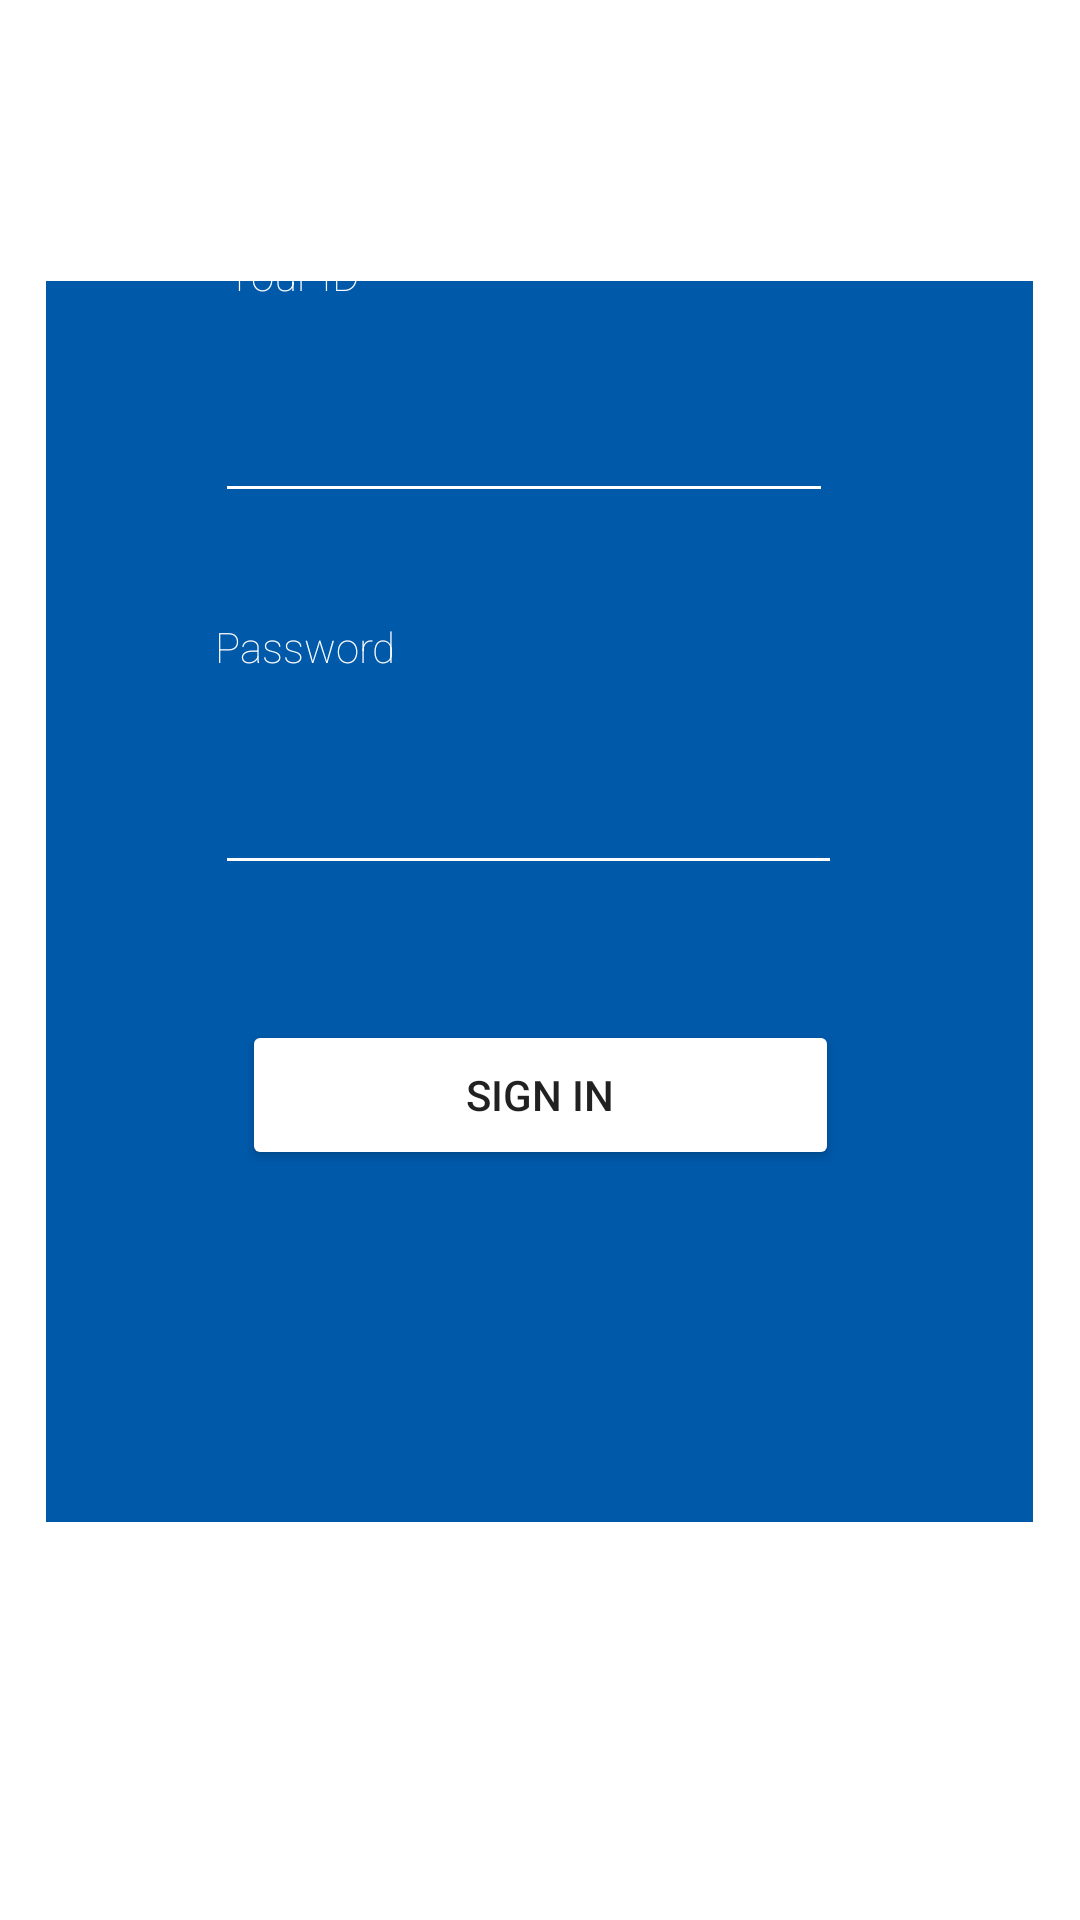

Write the Android layout XML for this screen, with the resource values it uses.
<!-- AndroidManifest.xml: application theme Theme.AppCompat.Light.NoActionBar -->
<!-- res/layout/activity_main.xml -->
<?xml version="1.0" encoding="utf-8"?>
<RelativeLayout xmlns:android="http://schemas.android.com/apk/res/android"
    xmlns:app="http://schemas.android.com/apk/res-auto"
    xmlns:tools="http://schemas.android.com/tools"
    android:layout_width="match_parent"
    android:layout_height="match_parent"
    android:background="@drawable/egermejster"
    tools:context=".MainActivity">
    <ImageView
        android:id="@+id/imageView4"
        android:layout_width="329dp"
        android:layout_height="541dp"
        android:layout_centerHorizontal="true"
        android:layout_marginTop="30dp"
        app:srcCompat="@drawable/img2" />


    <LinearLayout
        android:layout_width="wrap_content"
        android:layout_height="wrap_content"
        android:orientation="vertical"
        android:layout_centerHorizontal="true">
        <ImageView
            android:id="@+id/imageView3"
            android:layout_width="100dp"
            android:layout_height="100dp"
            android:layout_marginTop="38dp"
            android:layout_gravity="center"
            app:srcCompat="@drawable/NPO" />
        <ImageView
            android:id="@+id/imageView6"
            android:layout_width="100dp"
            android:layout_height="20dp"
            android:layout_gravity="center"
            android:layout_marginTop="540dp"
            app:srcCompat="@drawable/img_3" />
    </LinearLayout>

    <android.support.constraint.ConstraintLayout
        android:layout_width="match_parent"
        android:layout_height="match_parent"
        android:layout_centerHorizontal="true"
        android:layout_marginTop="30dp"
        android:layout_marginRight="90dp">

        <TextView
            android:id="@+id/textView3"
            android:layout_width="88dp"
            android:layout_height="26dp"
            android:layout_marginStart="4dp"
            android:layout_marginBottom="15dp"
            android:fontFamily="sans-serif-thin"
            android:text="@string/app_regist"
            android:textColor="@color/white"
            app:layout_constraintBottom_toTopOf="@+id/username"
            app:layout_constraintStart_toStartOf="@+id/username" />

        <Button
            android:id="@+id/button"
            android:layout_width="199dp"
            android:layout_height="50dp"
            android:layout_marginBottom="250dp"
            android:backgroundTint="@color/white"
            android:gravity="center"
            android:text="@string/app_signIn"
            app:layout_constraintBottom_toBottomOf="parent"
            app:layout_constraintEnd_toEndOf="parent"
            app:layout_constraintStart_toStartOf="parent" />

        <TextView
            android:id="@+id/textView"
            android:layout_width="94dp"
            android:layout_height="26dp"
            android:layout_marginBottom="15dp"
            android:fontFamily="sans-serif-thin"
            android:text="@string/app_password"
            android:textColor="@color/white"
            app:layout_constraintBottom_toTopOf="@+id/pass"
            app:layout_constraintStart_toStartOf="@+id/pass" />

        <EditText
            android:id="@+id/pass"
            android:layout_width="209dp"
            android:layout_height="48dp"
            android:layout_marginBottom="45dp"
            android:backgroundTint="@color/white"
            android:ems="10"
            android:gravity="left"
            android:inputType="numberPassword"
            android:minHeight="48dp"
            app:layout_constraintBottom_toTopOf="@+id/button"
            app:layout_constraintEnd_toEndOf="parent"
            app:layout_constraintHorizontal_bias="0.435"
            app:layout_constraintStart_toStartOf="parent"
            tools:ignore="SpeakableTextPresentCheck" />

        <EditText
            android:id="@+id/username"
            android:layout_width="206dp"
            android:layout_height="0dp"
            android:layout_marginBottom="35dp"
            android:backgroundTint="@color/white"
            android:ems="10"
            android:inputType="number"
            android:minHeight="48dp"
            app:layout_constraintBottom_toTopOf="@+id/textView"
            app:layout_constraintStart_toStartOf="@+id/textView"
            tools:ignore="SpeakableTextPresentCheck" />
    </android.support.constraint.ConstraintLayout>


</RelativeLayout>
<!-- resources referenced by this layout -->
<resources>
  <!-- drawable egermejster: jpg bitmap (drawable, 26279 bytes) -->
  <!-- drawable img2: png bitmap (drawable, 703 bytes) -->
  <!-- drawable img_3: png bitmap (drawable, 48206 bytes) -->
  <string name="app_password">Password</string>
  <string name="app_regist">Your ID</string>
  <string name="app_signIn">Sign In</string>
  <!-- not gathered from this repository: default colours our renderer supplied (Android Studio template values) -->
  <color name="white">#FFFFFFFF</color>
</resources>
